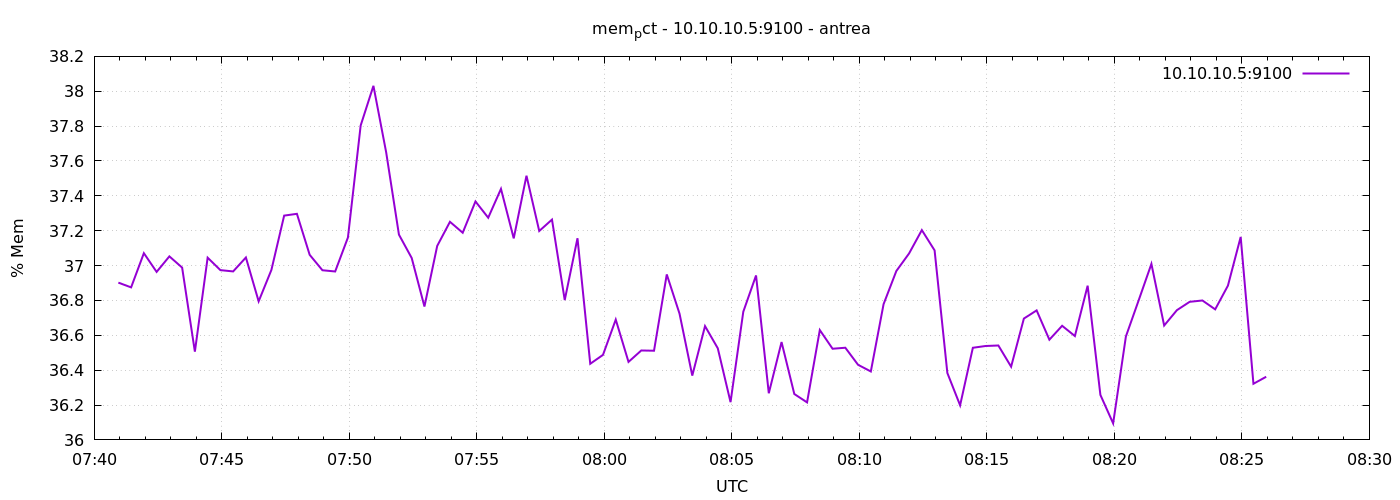

The data file committed next to this chart (first rows):
1777966857	36.90206624678053
1777966887	36.87
1777966917	37.07
1777966947	36.96
1777966977	37.05
1777967007	36.99
1777967037	36.51
1777967067	37.05
1777967097	36.97
1777967127	36.97
1777967157	37.05
1777967187	36.79
1777967217	36.97
1777967247	37.29
1777967277	37.3
1777967307	37.06
1777967337	36.97
1777967367	36.97
1777967397	37.16
1777967427	37.8
1777967457	38.03
1777967487	37.65
1777967517	37.18
1777967547	37.04
1777967577	36.77
1777967607	37.11
1777967637	37.25
1777967667	37.19
1777967697	37.37
1777967727	37.27
1777967757	37.44
1777967787	37.16
1777967817	37.52
1777967847	37.2
1777967877	37.26
1777967907	36.8
1777967937	37.16
1777967967	36.44
1777967997	36.49
1777968027	36.69
1777968057	36.45
1777968087	36.51
1777968117	36.51
1777968147	36.95
1777968177	36.72
1777968207	36.37
1777968237	36.65
1777968267	36.53
1777968297	36.22
1777968327	36.74
1777968357	36.94
1777968387	36.27
1777968417	36.56
1777968447	36.26
1777968477	36.22
1777968507	36.63
1777968537	36.52
1777968567	36.53
1777968597	36.43
1777968627	36.39
1777968657	36.78
... 30 more rows
